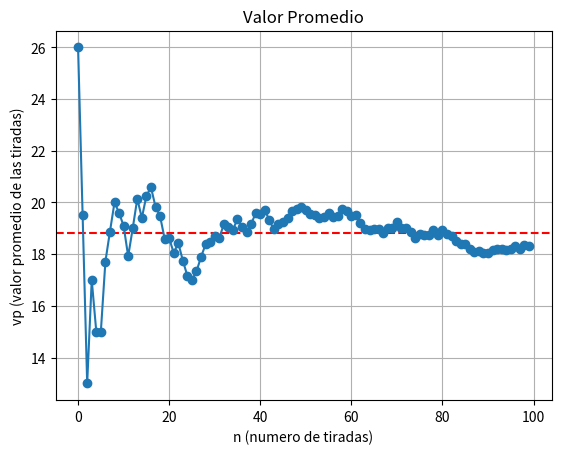

The script that saved this image:
import random
import sys
import numpy as np
import matplotlib.pyplot as plt

#------Generar de datos----------
promedios = []  
 

XXX=100 # Representa el número de tiradas que se realizarán en cada corrida de la simulación.
YYY=1 #Representa el número de corridas que se realizarán en la simulación.
#ZZ  Representa el número que el usuario elige como objetivo en la simulación.

yl=0
values=[]
for _ in range(YYY): #Cantidad de analisis
    
    for _ in range (XXX):
        curVal = random.randint(0, 36) #current value
        values.append(curVal)
        promedios.append(np.mean(values))  
    
yl = np.mean(promedios)       
    
    


#------Graficar----------
# Añadir una línea horizontal
plt.axhline(y=yl, color='r', linestyle='--')

plt.plot(range(len(promedios)), promedios, marker='o', linestyle='-')
plt.xlabel('n (numero de tiradas)')
plt.ylabel('vp (valor promedio de las tiradas)')
plt.title('Valor Promedio')
plt.grid(True)
plt.show()